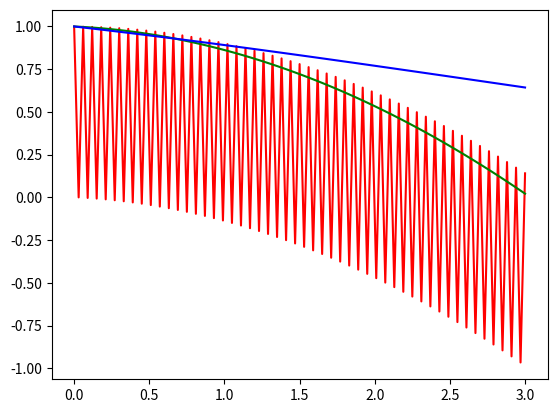

Recreate this plot in Python.
## notes
## yp is previous (n-1)
## h is step size
## g is gamma
## o is omega
import numpy as np
import math
import matplotlib.pyplot as plt
## needed fo start midpoint
def eulers(t, x, xp0, g, o, h):
    return xp0 + h*f(t, x, g, o)
## actual solution
def x(t, g, b, x0):
    return x0*np.exp(-g*t)*np.cos(b*t)
def f(x, y, g ,o):
    return -2*g*x-o*o*y
def midPoint(t, IV):
    t0, x0, xp0, steps, g, o = IV
    h = (t - t0)/steps
    y = np.zeros(steps+1)
    t = np.arange(t0, t+h, h)
    y[0] = eulers(t0, x0, xp0, g, o, h)
    for i in range(1, steps):
        y[i+1] = y[i-1] + 2*f(t[i], y[i], g, o)*h
    return t, y
def implicitMidpoint(t, IV):
    t0, x0, xp0, steps, g, o = IV
    h = (t - t0)/steps
    y = np.zeros(steps+1)
    t = np.arange(t0, t+h, h)
    y[0] = xp0
    for i in range(1, (steps+1)):
        k = f(t[i-1], y[i-1], g, o)
        y[i] = y[i-1] + f(t[i-1]+.5*h, y[i-1]+.5*h*k, g, o)*h
    return t, y
def exact(t, IV):
    t0, x0, xp0, steps, g, o = IV
    h = (t - t0)/steps
    y = np.zeros(steps+1)
    t = np.arange(t0, t+h, h)
    b = np.sqrt((o*o)-(g*g))
    for i in range(0, (steps+1)):
        y[i] = x0*np.exp(-g*t[i])*np.cos(b*t[i])
    return t, y
def relativeError(exact, aprox, steps):
    rel = np.zeros((steps+1,))
    for i in range(0, steps+1):
        rel[i] = abs(exact[i]-aprox[i])/abs(exact[i])
    return rel

if __name__ == "__main__":
    # IV = (t0, x0, xp0, steps, g, o)
    IV =(0, 1, 1, 100, .1, .2)
    tm, ym = midPoint(3, IV)
    ti, yi = implicitMidpoint(3, IV)
    tx, yx = exact(3,IV)
    rel = relativeError(yx, yi, 10)
    plt.plot(tm, ym, 'r', ti, yi, 'g', tx, yx, 'b')
    #plt.plot(tx, rel)
    plt.show()
